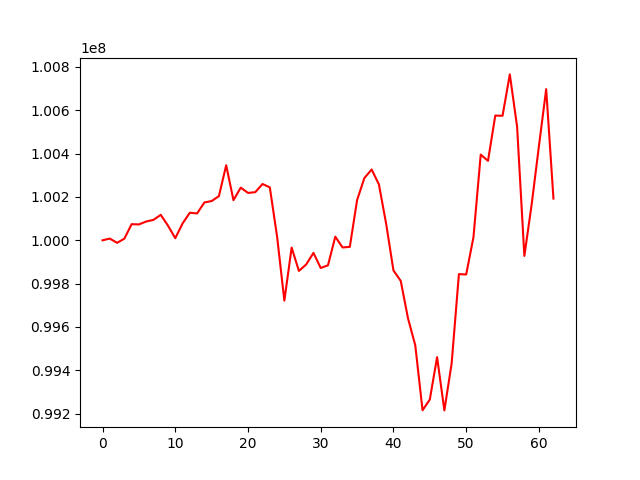

Data behind this chart, as committed beside it:
, 0
0, 100000000
1, 100007898
2, 99988294
3, 100007459
4, 100074441
5, 100073212
6, 100086777
7, 100094191
8, 100117452
9, 100067564
10, 100009728
11, 100077503
12, 100127153
13, 100123885
14, 100174515
15, 100181104
16, 100203785
17, 100346348
18, 100185087
19, 100243020
20, 100218593
21, 100222093
22, 100259717
23, 100244194
24, 100016844
25, 99721722
26, 99966399
27, 99858742
28, 99888420
29, 99941811
30, 99872196
31, 99884742
32, 100016765
33, 99966939
34, 99969750
35, 100185527
36, 100287056
37, 100326748
38, 100257925
39, 100075238
40, 99860914
41, 99812767
42, 99639961
43, 99515429
44, 99215713
45, 99265554
46, 99460770
47, 99215179
48, 99431777
49, 99843946
50, 99842359
51, 100013906
52, 100395506
53, 100366511
54, 100575397
55, 100574640
56, 100765443
57, 100524385
58, 99927970
59, 100164728
... 3 more rows
